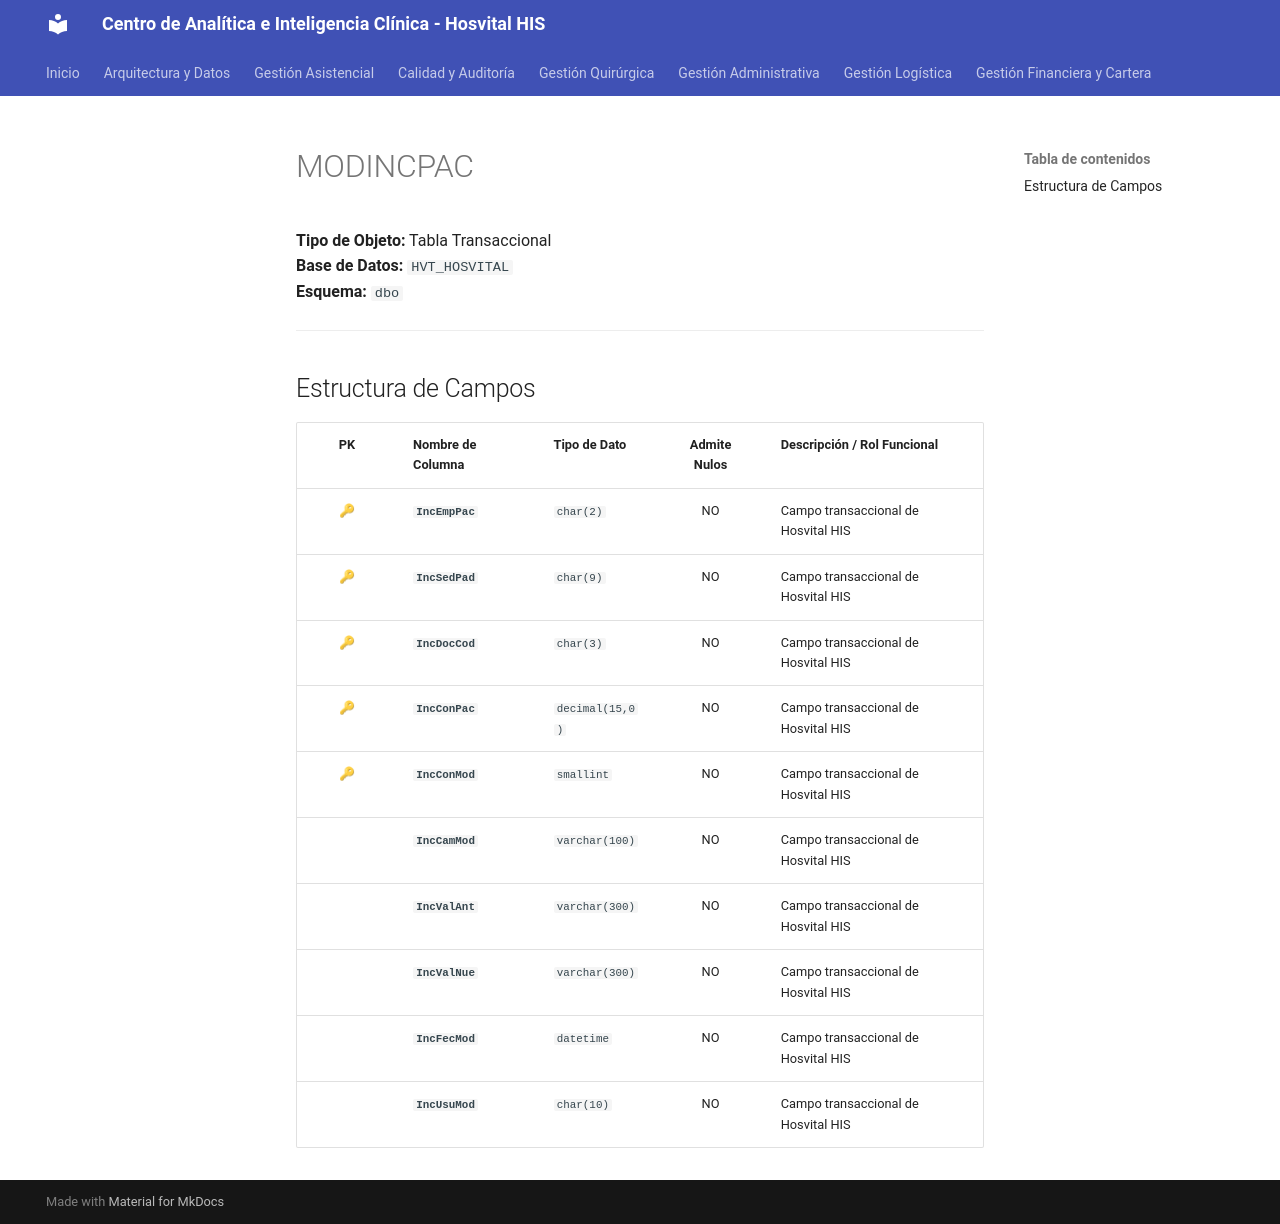

repository: SoporteSaludtech/superset-docs · page: diccionario-general/MODINCPAC/index.html · generator: mkdocs

# MODINCPAC

**Tipo de Objeto:** Tabla Transaccional  
**Base de Datos:** `HVT_HOSVITAL`  
**Esquema:** `dbo`

---

## Estructura de Campos

| PK | Nombre de Columna | Tipo de Dato | Admite Nulos | Descripción / Rol Funcional |
| :-: | :--- | :--- | :-: | :--- |
| 🔑 | **`IncEmpPac`** | `char(2)` | NO | Campo transaccional de Hosvital HIS |
| 🔑 | **`IncSedPad`** | `char(9)` | NO | Campo transaccional de Hosvital HIS |
| 🔑 | **`IncDocCod`** | `char(3)` | NO | Campo transaccional de Hosvital HIS |
| 🔑 | **`IncConPac`** | `decimal(15,0)` | NO | Campo transaccional de Hosvital HIS |
| 🔑 | **`IncConMod`** | `smallint` | NO | Campo transaccional de Hosvital HIS |
|  | **`IncCamMod`** | `varchar(100)` | NO | Campo transaccional de Hosvital HIS |
|  | **`IncValAnt`** | `varchar(300)` | NO | Campo transaccional de Hosvital HIS |
|  | **`IncValNue`** | `varchar(300)` | NO | Campo transaccional de Hosvital HIS |
|  | **`IncFecMod`** | `datetime` | NO | Campo transaccional de Hosvital HIS |
|  | **`IncUsuMod`** | `char(10)` | NO | Campo transaccional de Hosvital HIS |
